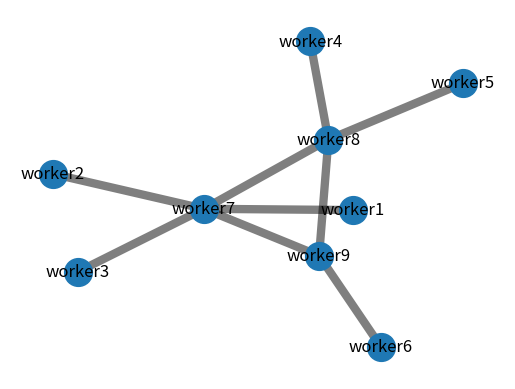
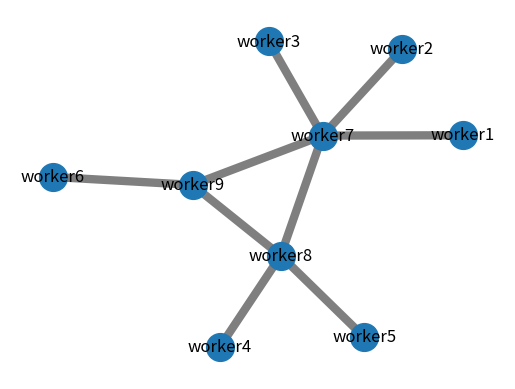
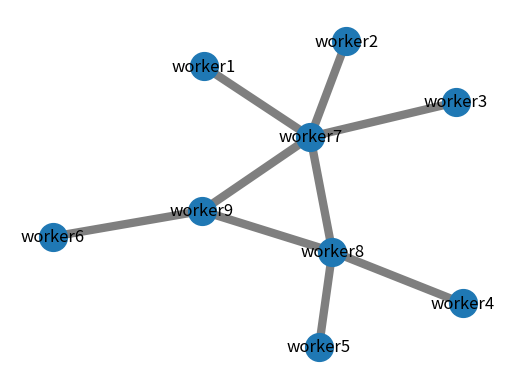
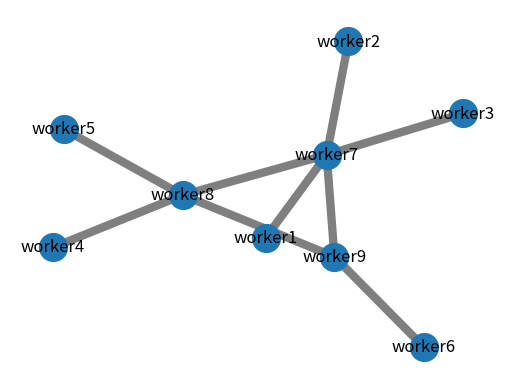
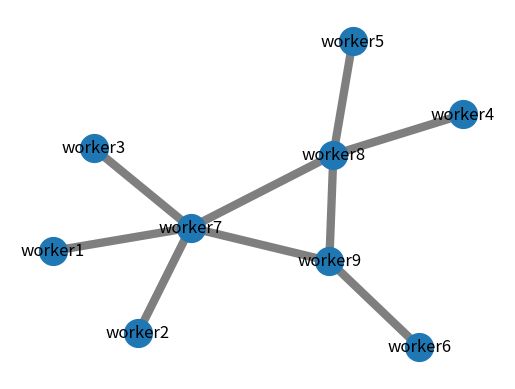
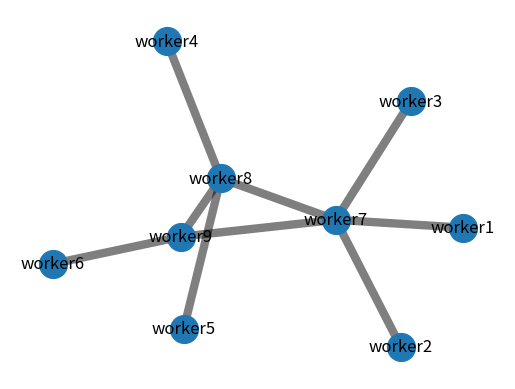
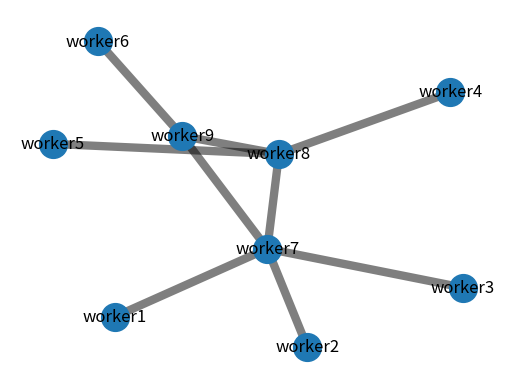
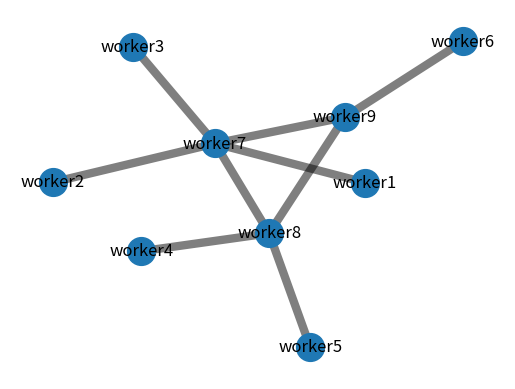
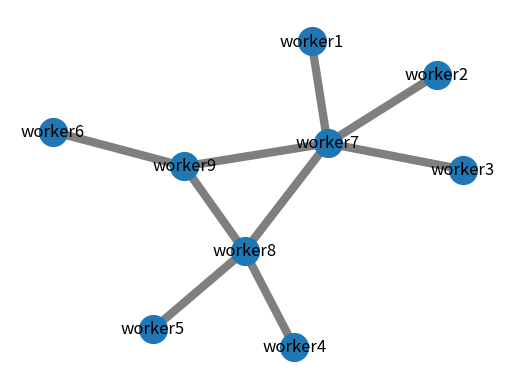
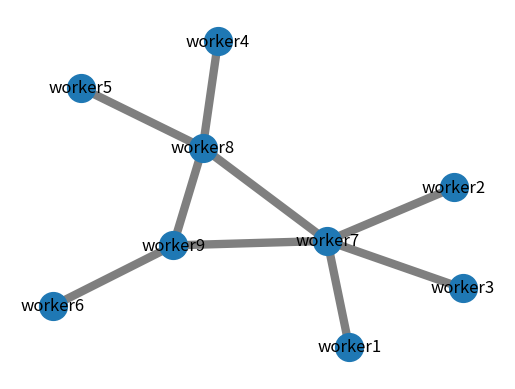

The matplotlib source for these figures, in order:
#!/usr/bin/env python
# coding: utf-8

# In[1]:


import matplotlib.pyplot as plt
import networkx as nx
import random
import numpy as np
from random import choice
import pandas as pd

def count(Belief_Array):
    count1=0
    count2=0
    count3=0
    for i in range(0,len(Belief_Array)):
        if Belief_Array[i] == 0:
            count1+=1
        if Belief_Array[i] == 0.5:
            count2+=1
        if Belief_Array[i] == 1:
            count3+=1
    return count1,count2,count3

def judge(ans):
    converge=0
    if ans[0] == 9:
        converge=1
    elif ans[2] == 9:
        converge=2
    else:
        converge=0
    return converge

for t in range(1,11):
    G = nx.Graph()
    G.add_nodes_from(['worker1','worker2','worker3','worker4','worker5','worker6','worker7','worker8','worker9'])
    G.add_edge('worker7', 'worker1')
    G.add_edge('worker7', 'worker2')
    G.add_edge('worker7', 'worker3')
    G.add_edge('worker7', 'worker8')
    G.add_edge('worker7', 'worker9')
    G.add_edge('worker8', 'worker4')
    G.add_edge('worker8', 'worker5')
    G.add_edge('worker8', 'worker9')
    G.add_edge('worker9', 'worker6')

    Martix = np.array([[0, 0, 0.5], [0, 0.5, 1], [0.5, 1, 1]])

    work1 = (random.randrange(0,3,1))/2
    work2 = (random.randrange(0,3,1))/2
    work3 = (random.randrange(0,3,1))/2
    work4 = (random.randrange(0,3,1))/2
    work5 = (random.randrange(0,3,1))/2
    work6 = (random.randrange(0,3,1))/2
    work7 = (random.randrange(0,3,1))/2
    work8 = (random.randrange(0,3,1))/2
    work9 = (random.randrange(0,3,1))/2

    Belief_Array = [work1, work2, work3, work4, work5, work6, work7, work8, work9]

    array = [1,2,3,4,5,6,7,8,9]
    result = []

    elarge = [(u, v) for (u, v, d) in G.edges(data=True)]

    # positions for all nodes
    pos = nx.spring_layout(G)

    # nodes
    nx.draw_networkx_nodes(G, pos, node_size=400)

    # edges
    nx.draw_networkx_edges(G, pos, edgelist=elarge, width=6, alpha=0.5, edge_color='k', style='solid')

    # labels
    nx.draw_networkx_labels(G, pos, font_size=12, font_family='sans-serif')

    #plt.figure(figsize=(3,3))
    plt.axis('off')
    plt.show()

    print ("No.", t,"experiment:")
    print("Original Belief_Array:",Belief_Array)
    for i in range(1,151):
        x=random.choice(array)
        if x==1:
            a= Martix[int(2*work1),int(2*work7)]
            work1 = a
            work7 = a
            Belief_Array[0]=a
            Belief_Array[6]=a
            print ("Update", i,"times:", Belief_Array)
            ans=count(Belief_Array)
            print("Result:",ans)
            converge=judge(ans)
            if converge == 1:
                print("Converge at 0\n")
                break
            elif converge == 2:
                print("Converge at 1\n")
                break
            else:
                pass
            
        elif x==2:
            b= Martix[int(2*work2),int(2*work7)]
            work2 = b
            work7 = b
            Belief_Array[1]=b
            Belief_Array[6]=b
            print ("Update", i,"times:", Belief_Array)
            ans=count(Belief_Array)
            print("Result:",ans)
            converge=judge(ans)
            if converge == 1:
                print("Converge at 0\n")
                break
            elif converge == 2:
                print("Converge at 1\n")
                break
            else:
                pass
        elif x==3:
            c= Martix[int(2*work3),int(2*work7)]
            work3 = c
            work7 = c
            Belief_Array[2]=c
            Belief_Array[6]=c
            print ("Update", i,"times:", Belief_Array)
            ans=count(Belief_Array)
            print("Result:",ans)
            converge=judge(ans)
            if converge == 1:
                print("Converge at 0\n")
                break
            elif converge == 2:
                print("Converge at 1\n")
                break
            else:
                pass
        elif x==4:
            d= Martix[int(2*work4),int(2*work8)]
            work4 = d
            work8 = d
            Belief_Array[3]=d
            Belief_Array[7]=d
            print ("Update", i,"times:", Belief_Array)
            ans=count(Belief_Array)
            print("Result:",ans)
            converge=judge(ans)
            if converge == 1:
                print("Converge at 0\n")
                break
            elif converge == 2:
                print("Converge at 1\n")
                break
            else:
                pass
        elif x==5:
            e= Martix[int(2*work5),int(2*work8)]
            work5 = e
            work8 = e
            Belief_Array[4]=e
            Belief_Array[7]=e
            print ("Update", i,"times:", Belief_Array)
            ans=count(Belief_Array)
            print("Result:",ans)
            converge=judge(ans)
            if converge == 1:
                print("Converge at 0\n")
                break
            elif converge == 2:
                print("Converge at 1\n")
                break
            else:
                pass
        elif x==6:
            f= Martix[int(2*work6),int(2*work9)]
            work6 = f
            work9 = f
            Belief_Array[5]=f
            Belief_Array[8]=f
            print ("Update", i,"times:", Belief_Array)
            ans=count(Belief_Array)
            print("Result:",ans)
            converge=judge(ans)
            if converge == 1:
                print("Converge at 0\n")
                break
            elif converge == 2:
                print("Converge at 1\n")
                break
            else:
                pass
        elif x==7:
            g= Martix[int(2*work7),int(2*work8)]
            work7 = g
            work8 = g
            Belief_Array[6]=g
            Belief_Array[7]=g
            print ("Update", i,"times:", Belief_Array)
            ans=count(Belief_Array)
            print("Result:",ans)
            converge=judge(ans)
            if converge == 1:
                print("Converge at 0\n")
                break
            elif converge == 2:
                print("Converge at 1\n")
                break
            else:
                pass
        elif x==8:
            h= Martix[int(2*work8),int(2*work9)]
            work8 = h
            work9 = h
            Belief_Array[7]=h
            Belief_Array[8]=h
            print ("Update", i,"times:", Belief_Array)
            ans=count(Belief_Array)
            print("Result:",ans)
            converge=judge(ans)
            if converge == 1:
                print("Converge at 0\n")
                break
            elif converge == 2:
                print("Converge at 1\n")
                break
            else:
                pass
        else:
            j= Martix[int(2*work7),int(2*work9)]
            work7 = j
            work9 = j
            Belief_Array[6]=j
            Belief_Array[8]=j
            print ("Update", i,"times:", Belief_Array)
            ans=count(Belief_Array)
            print("Result:",ans)
            converge=judge(ans)
            if converge == 1:
                print("Converge at 0\n")
                break
            elif converge == 2:
                print("Converge at 1\n")
                break
            else:
                pass
